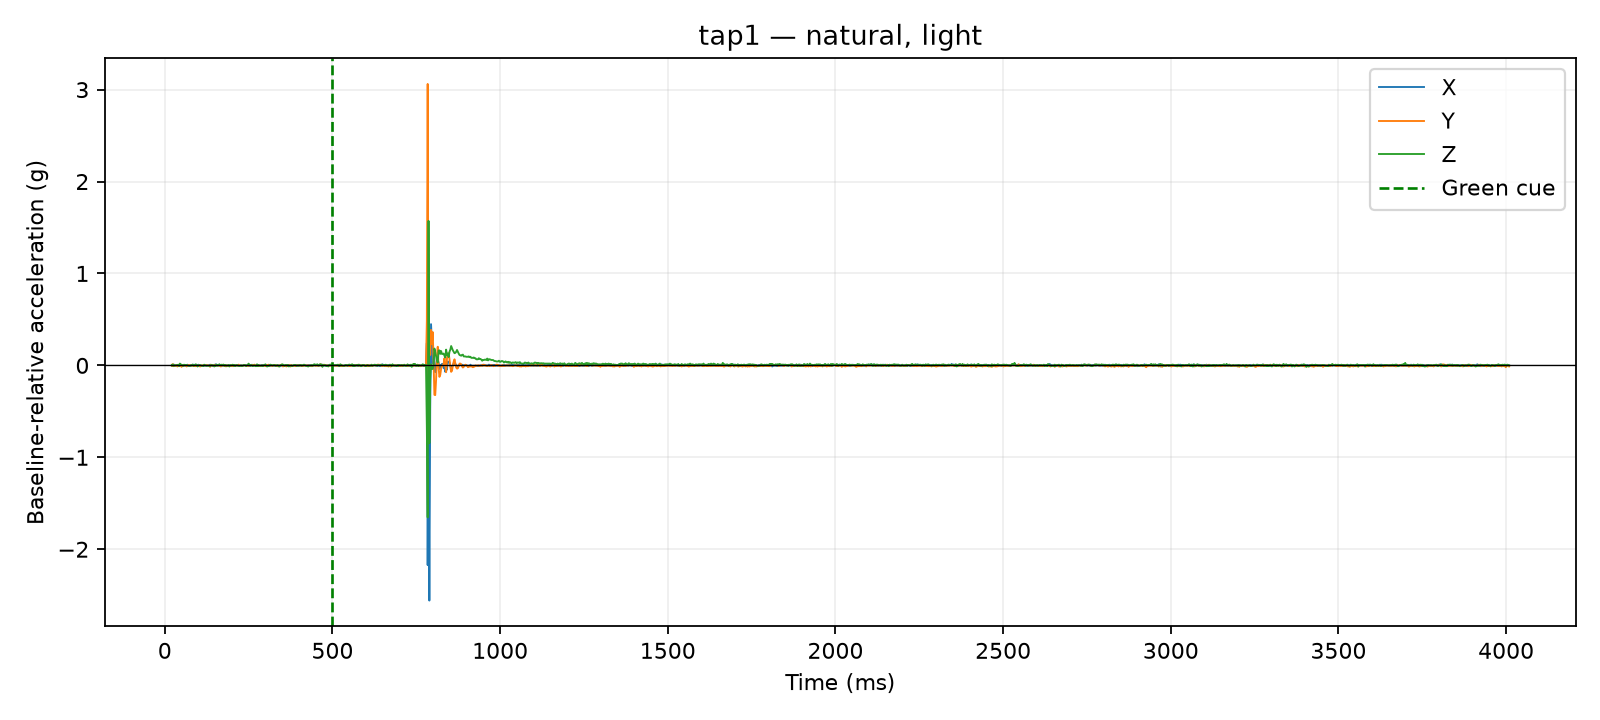

Data behind this chart, as committed beside it:
time_us, x_g, y_g, z_g, time_ms, cue_time_us, x_delta_g, y_delta_g, z_delta_g, dynamic_magnitude_g, label, requested_pace, requested_force, session_id, operator_accepted
21005, 0.0078, 0.0312, 0.9087, 21, 500000, 0.0, -0.0039, 0.0, 0.0039, tap1, natural, light, 20260810_141717, True
21457, 0.0078, 0.0312, 0.9087, 21.46, 500000, 0.0, -0.0039, 0.0, 0.0039, tap1, natural, light, 20260810_141717, True
21873, 0.0078, 0.0312, 0.9087, 21.87, 500000, 0.0, -0.0039, 0.0, 0.0039, tap1, natural, light, 20260810_141717, True
22272, 0.0078, 0.0312, 0.9087, 22.27, 500000, 0.0, -0.0039, 0.0, 0.0039, tap1, natural, light, 20260810_141717, True
22681, 0.0039, 0.0468, 0.9165, 22.68, 500000, -0.0039, 0.0117, 0.0078, 0.01459, tap1, natural, light, 20260810_141717, True
23082, 0.0039, 0.0468, 0.9165, 23.08, 500000, -0.0039, 0.0117, 0.0078, 0.01459, tap1, natural, light, 20260810_141717, True
23481, 0.0039, 0.0468, 0.9165, 23.48, 500000, -0.0039, 0.0117, 0.0078, 0.01459, tap1, natural, light, 20260810_141717, True
23883, 0.0039, 0.0468, 0.9165, 23.88, 500000, -0.0039, 0.0117, 0.0078, 0.01459, tap1, natural, light, 20260810_141717, True
24282, 0.0039, 0.0468, 0.9165, 24.28, 500000, -0.0039, 0.0117, 0.0078, 0.01459, tap1, natural, light, 20260810_141717, True
24689, 0.0039, 0.0468, 0.9165, 24.69, 500000, -0.0039, 0.0117, 0.0078, 0.01459, tap1, natural, light, 20260810_141717, True
25089, 0.0156, 0.0273, 0.9048, 25.09, 500000, 0.0078, -0.0078, -0.0039, 0.0117, tap1, natural, light, 20260810_141717, True
27527, 0.0156, 0.0273, 0.9048, 27.53, 500000, 0.0078, -0.0078, -0.0039, 0.0117, tap1, natural, light, 20260810_141717, True
30014, 0.0078, 0.0312, 0.9087, 30.01, 500000, 0.0, -0.0039, 0.0, 0.0039, tap1, natural, light, 20260810_141717, True
32513, 0.0039, 0.039, 0.9087, 32.51, 500000, -0.0039, 0.0039, 0.0, 0.005515, tap1, natural, light, 20260810_141717, True
35017, 0.0078, 0.0312, 0.9126, 35.02, 500000, 0.0, -0.0039, 0.0039, 0.005515, tap1, natural, light, 20260810_141717, True
37510, 0.0078, 0.0234, 0.9087, 37.51, 500000, 0.0, -0.0117, 0.0, 0.0117, tap1, natural, light, 20260810_141717, True
40030, 0.0039, 0.0351, 0.9165, 40.03, 500000, -0.0039, 0.0, 0.0078, 0.008721, tap1, natural, light, 20260810_141717, True
42502, 0.0117, 0.0312, 0.9009, 42.5, 500000, 0.0039, -0.0039, -0.0078, 0.009553, tap1, natural, light, 20260810_141717, True
45017, 0.0, 0.0312, 0.9282, 45.02, 500000, -0.0078, -0.0039, 0.0195, 0.02136, tap1, natural, light, 20260810_141717, True
47521, 0.0039, 0.0351, 0.9165, 47.52, 500000, -0.0039, 0.0, 0.0078, 0.008721, tap1, natural, light, 20260810_141717, True
50012, 0.0117, 0.0195, 0.9165, 50.01, 500000, 0.0039, -0.0156, 0.0078, 0.01787, tap1, natural, light, 20260810_141717, True
52511, 0.0078, 0.0351, 0.9048, 52.51, 500000, 0.0, 0.0, -0.0039, 0.0039, tap1, natural, light, 20260810_141717, True
55014, 0.0039, 0.0273, 0.9048, 55.01, 500000, -0.0039, -0.0078, -0.0039, 0.009553, tap1, natural, light, 20260810_141717, True
57500, 0.0039, 0.0351, 0.9165, 57.5, 500000, -0.0039, 0.0, 0.0078, 0.008721, tap1, natural, light, 20260810_141717, True
60013, 0.0117, 0.039, 0.9087, 60.01, 500000, 0.0039, 0.0039, 0.0, 0.005515, tap1, natural, light, 20260810_141717, True
62517, 0.0039, 0.0351, 0.9126, 62.52, 500000, -0.0039, 0.0, 0.0039, 0.005515, tap1, natural, light, 20260810_141717, True
65024, 0.0078, 0.0234, 0.9126, 65.02, 500000, 0.0, -0.0117, 0.0039, 0.01233, tap1, natural, light, 20260810_141717, True
67514, 0.0156, 0.0312, 0.9087, 67.51, 500000, 0.0078, -0.0039, 0.0, 0.008721, tap1, natural, light, 20260810_141717, True
70025, 0.0039, 0.039, 0.9048, 70.03, 500000, -0.0039, 0.0039, -0.0039, 0.006755, tap1, natural, light, 20260810_141717, True
72522, 0.0039, 0.039, 0.9048, 72.52, 500000, -0.0039, 0.0039, -0.0039, 0.006755, tap1, natural, light, 20260810_141717, True
75012, 0.0078, 0.0351, 0.9009, 75.01, 500000, 0.0, 0.0, -0.0078, 0.0078, tap1, natural, light, 20260810_141717, True
77527, 0.0117, 0.0312, 0.9087, 77.53, 500000, 0.0039, -0.0039, 0.0, 0.005515, tap1, natural, light, 20260810_141717, True
80023, 0.0039, 0.0351, 0.9087, 80.02, 500000, -0.0039, 0.0, 0.0, 0.0039, tap1, natural, light, 20260810_141717, True
82520, 0.0156, 0.0351, 0.9165, 82.52, 500000, 0.0078, 0.0, 0.0078, 0.01103, tap1, natural, light, 20260810_141717, True
85024, 0.0156, 0.0273, 0.9048, 85.02, 500000, 0.0078, -0.0078, -0.0039, 0.0117, tap1, natural, light, 20260810_141717, True
87526, 0.0039, 0.0312, 0.9087, 87.53, 500000, -0.0039, -0.0039, 0.0, 0.005515, tap1, natural, light, 20260810_141717, True
90022, 0.0156, 0.0273, 0.9087, 90.02, 500000, 0.0078, -0.0078, 0.0, 0.01103, tap1, natural, light, 20260810_141717, True
92508, 0.0078, 0.0273, 0.9204, 92.51, 500000, 0.0, -0.0078, 0.0117, 0.01406, tap1, natural, light, 20260810_141717, True
95029, 0.0117, 0.0351, 0.9126, 95.03, 500000, 0.0039, 0.0, 0.0039, 0.005515, tap1, natural, light, 20260810_141717, True
97517, 0.0078, 0.0273, 0.897, 97.52, 500000, 0.0, -0.0078, -0.0117, 0.01406, tap1, natural, light, 20260810_141717, True
100010, 0.0156, 0.0312, 0.9048, 100, 500000, 0.0078, -0.0039, -0.0039, 0.009553, tap1, natural, light, 20260810_141717, True
102507, 0.0039, 0.0351, 0.9126, 102.5, 500000, -0.0039, 0.0, 0.0039, 0.005515, tap1, natural, light, 20260810_141717, True
105010, 0.0078, 0.0234, 0.9126, 105, 500000, 0.0, -0.0117, 0.0039, 0.01233, tap1, natural, light, 20260810_141717, True
107525, 0.0039, 0.0273, 0.9087, 107.5, 500000, -0.0039, -0.0078, 0.0, 0.008721, tap1, natural, light, 20260810_141717, True
110019, 0.0039, 0.0351, 0.9048, 110, 500000, -0.0039, 0.0, -0.0039, 0.005515, tap1, natural, light, 20260810_141717, True
112526, 0.0039, 0.0351, 0.9048, 112.5, 500000, -0.0039, 0.0, -0.0039, 0.005515, tap1, natural, light, 20260810_141717, True
115007, 0.0039, 0.0351, 0.9009, 115, 500000, -0.0039, 0.0, -0.0078, 0.008721, tap1, natural, light, 20260810_141717, True
117517, 0.0039, 0.039, 0.9165, 117.5, 500000, -0.0039, 0.0039, 0.0078, 0.009553, tap1, natural, light, 20260810_141717, True
120016, 0.0078, 0.0351, 0.9087, 120, 500000, 0.0, 0.0, 0.0, 0.0, tap1, natural, light, 20260810_141717, True
122513, 0.0039, 0.0351, 0.9087, 122.5, 500000, -0.0039, 0.0, 0.0, 0.0039, tap1, natural, light, 20260810_141717, True
125017, 0.0039, 0.039, 0.9048, 125, 500000, -0.0039, 0.0039, -0.0039, 0.006755, tap1, natural, light, 20260810_141717, True
127511, 0.0078, 0.0351, 0.9048, 127.5, 500000, 0.0, 0.0, -0.0039, 0.0039, tap1, natural, light, 20260810_141717, True
130025, 0.0078, 0.0351, 0.9048, 130, 500000, 0.0, 0.0, -0.0039, 0.0039, tap1, natural, light, 20260810_141717, True
132524, 0.0039, 0.0312, 0.9048, 132.5, 500000, -0.0039, -0.0039, -0.0039, 0.006755, tap1, natural, light, 20260810_141717, True
135029, 0.0156, 0.0195, 0.9009, 135, 500000, 0.0078, -0.0156, -0.0078, 0.01911, tap1, natural, light, 20260810_141717, True
137518, 0.0039, 0.0429, 0.9126, 137.5, 500000, -0.0039, 0.0078, 0.0039, 0.009553, tap1, natural, light, 20260810_141717, True
140000, 0.0078, 0.0351, 0.9126, 140.0, 500000, 0.0, 0.0, 0.0039, 0.0039, tap1, natural, light, 20260810_141717, True
142528, 0.0, 0.039, 0.9087, 142.5, 500000, -0.0078, 0.0039, 0.0, 0.008721, tap1, natural, light, 20260810_141717, True
145025, 0.0078, 0.0273, 0.9087, 145, 500000, 0.0, -0.0078, 0.0, 0.0078, tap1, natural, light, 20260810_141717, True
147529, 0.0078, 0.0273, 0.897, 147.5, 500000, 0.0, -0.0078, -0.0117, 0.01406, tap1, natural, light, 20260810_141717, True
... 1,540 more rows
